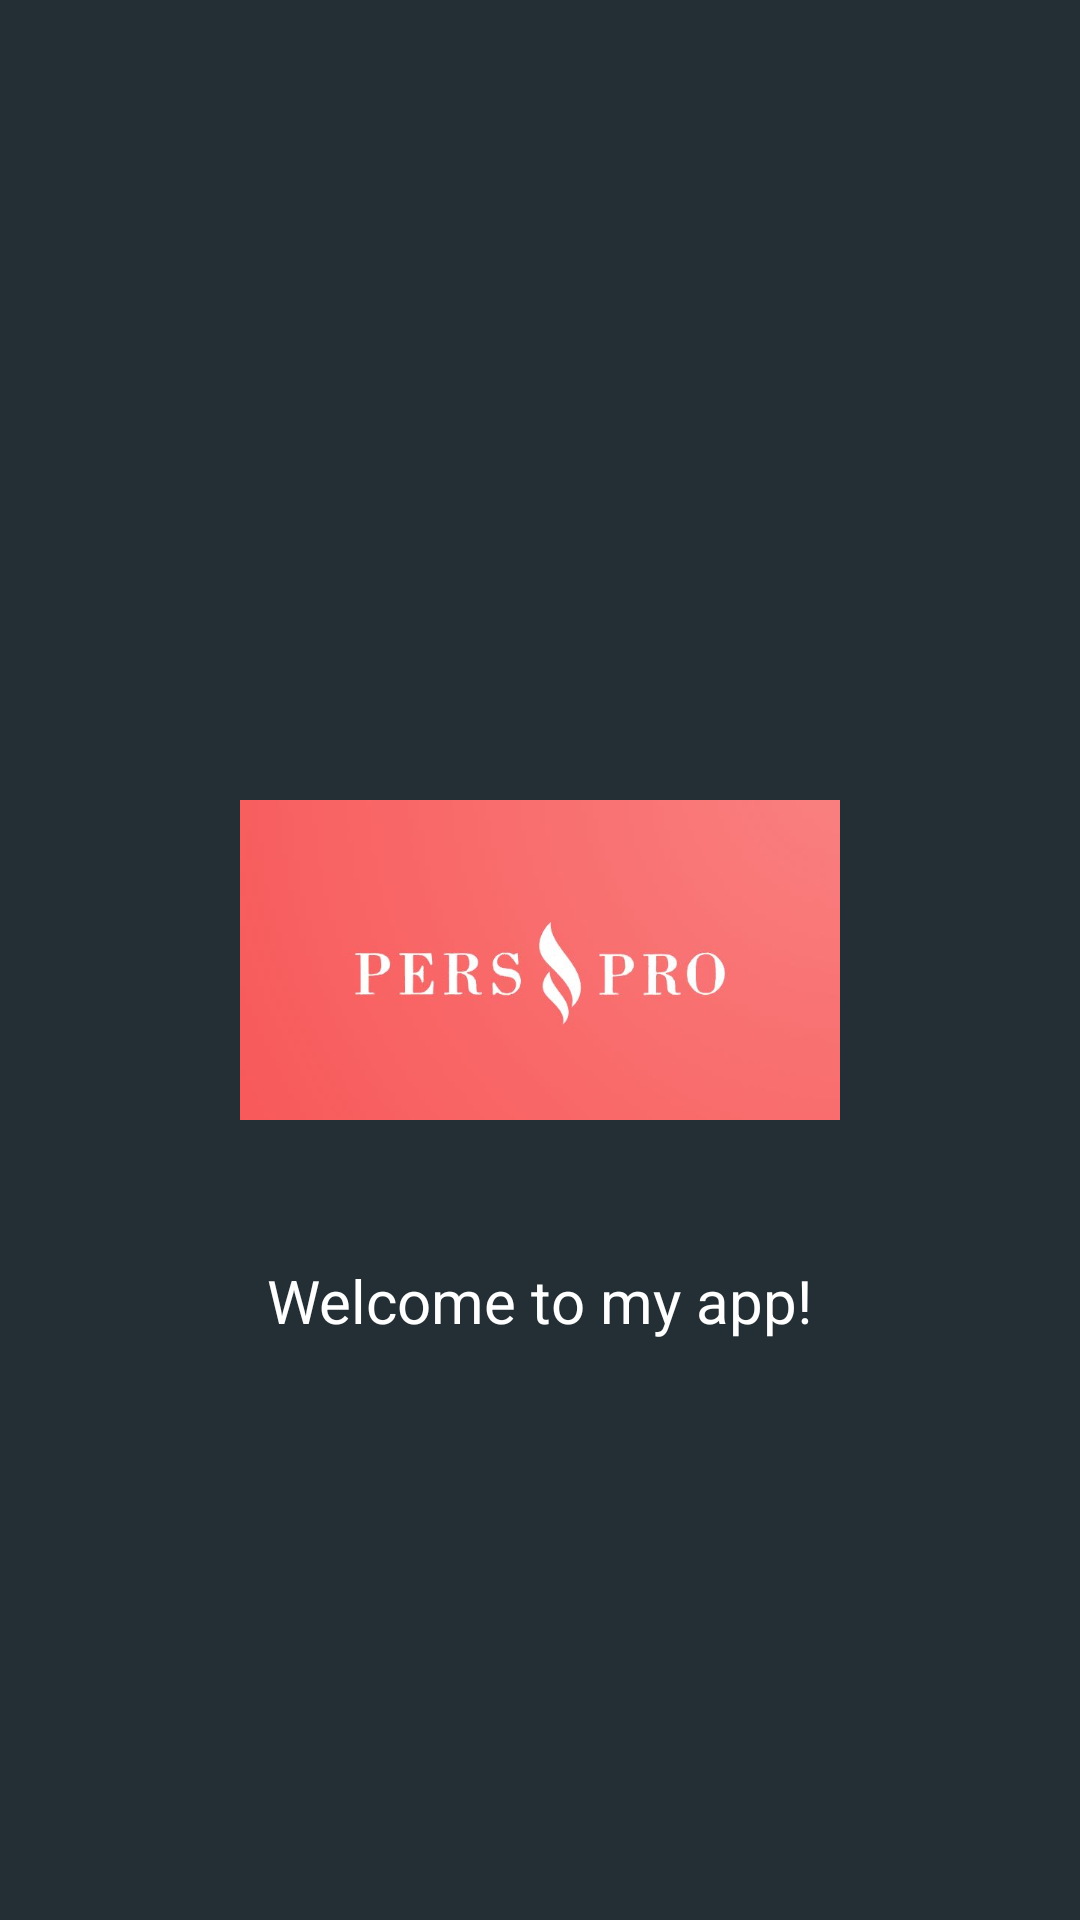

Android layout source for this screen:
<!-- AndroidManifest.xml: application theme Theme.ASRPERS -->
<!-- res/layout/activity_splash.xml -->
<?xml version="1.0" encoding="utf-8"?>
<RelativeLayout xmlns:android="http://schemas.android.com/apk/res/android"
    android:layout_width="match_parent"
    android:layout_height="match_parent"
    android:background="@color/splash_background">

    <ImageView
        android:id="@+id/logo_image"
        android:layout_width="200dp"
        android:layout_height="200dp"
        android:layout_centerInParent="true"
        android:src="@drawable/capture" />

    <TextView
        android:id="@+id/splash_text"
        android:layout_width="wrap_content"
        android:layout_height="wrap_content"
        android:layout_below="@+id/logo_image"
        android:layout_centerHorizontal="true"
        android:text="@string/splash_text"
        android:textColor="@color/white"
        android:textSize="20sp" />

</RelativeLayout>
<!-- resources referenced by this layout -->
<resources>
  <color name="splash_background">#232f34</color>
  <color name="white">#FFFFFFFF</color>
  <!-- drawable capture: jpg bitmap (drawable, 20790 bytes) -->
  <string name="splash_text">Welcome to my app!</string>
  <style name="Theme.ASRPERS" parent="Theme.AppCompat.Light.DarkActionBar">
          
          <item name="colorPrimary">@color/purple_500</item>
          <item name="colorPrimaryDark">@color/purple_700</item>
          <item name="colorAccent">@color/teal_200</item>
          
      </style>
  <color name="purple_500">#FF6200EE</color>
  <color name="purple_700">#FF3700B3</color>
  <color name="teal_200">#FF03DAC5</color>
</resources>
